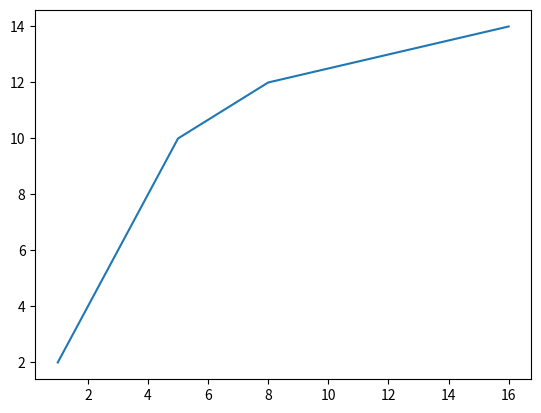

This figure's Python source:
# -*- coding: utf-8 -*-
"""pythonClassWork.ipynb

Automatically generated by Colaboratory.

Original file is located at
    https://colab.research.google.com/<link-removed>
"""

print('Hello World')

import numpy as np

b = [1, 0, 0, 1]
a = np.array(b)
a = a.reshape(2,2)
print(a)

d = dict()
d ={'Age': 20,
    'Height': 1.7,
    'Color': 'black',
    }
d['Age'] = 21
d['Height'] = 1.8
d['Color'] = 'white'
print(d)

if 'Age' in d:
  print(d['Age'])

import matplotlib.pyplot as plt

x = [1, 2, 3, 4, 5, 8, 16]
y = [2, 4, 6, 8, 10, 12, 14]
xp = np.array(x)
yp = np.array(y)
plt.plot(xp, yp)
plt.show()

import pandas as pd

data = {'x': [1,2,3,4,5], 'y': [2,4,6,8,10]}
df = pd.DataFrame(data)
print(df)

a = df.to_numpy()
print(a)

a.reshape(2,5)
a.reshape(5,2)